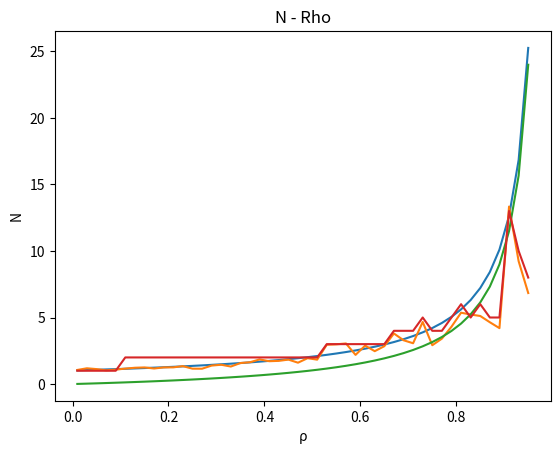

This figure's Python source:
from bisect import bisect

import matplotlib.pyplot as plt
import numpy
import statistics

MU = 1.0
LAMBDAS = numpy.arange(0.01, 0.96, 0.02).tolist()
ConstLambda = 0.01
# little formula : N = λ * T
N1 = numpy.zeros(len(LAMBDAS)).tolist()
T1 = numpy.zeros(len(LAMBDAS)).tolist()
N2 = numpy.zeros(len(LAMBDAS)).tolist()
T2 = numpy.zeros(len(LAMBDAS)).tolist()

NPKT = 500  # Number of Packet which are served
i = 0

for lam in LAMBDAS:
    now = 0
    systemState_Flow1 = [0] * (NPKT + 1)
    systemState_Flow2 = [0] * (NPKT + 1)
    departureTime_Flow1 = [0] * (NPKT + 1)
    departureTime_Flow2 = [0] * (NPKT + 1)
    npktServed = 0
    ArrivalTime_Flow1 = numpy.random.exponential(scale=1 / ConstLambda, size=(NPKT + 1))
    numpy.random.shuffle(ArrivalTime_Flow1)
    ArrivalTime_Flow1 = numpy.cumsum(ArrivalTime_Flow1)

    ArrivalTime_Flow2 = numpy.random.exponential(scale=1 / lam, size=(NPKT + 1))
    numpy.random.shuffle(ArrivalTime_Flow2)
    ArrivalTime_Flow2 = numpy.cumsum(ArrivalTime_Flow2)

    serviceTime_Flow1 = numpy.random.exponential(scale=1 / MU, size=(NPKT + 1))
    serviceTime_Flow2 = numpy.random.exponential(scale=1 / MU, size=(NPKT + 1))

    nextDeparture = float('inf')
    nextArrival_Flow2 = ArrivalTime_Flow2[1]
    nextArrival_Flow1 = ArrivalTime_Flow1[1]
    if nextArrival_Flow1 < nextArrival_Flow2:
        nextDeparture = nextArrival_Flow1
    else:
        nextDeparture = nextArrival_Flow2

    npktArrived_Flow1 = 1
    npktArrived_Flow2 = 1
    npktServed_Flow1 = 0
    npktServed_Flow2 = 0
    queue_Flow1 = []
    queue_Flow2 = []
    while npktServed < 2 * NPKT:
        if nextArrival_Flow1 != float('inf') or nextArrival_Flow2 != float('inf'):
            if nextArrival_Flow1 < nextArrival_Flow2:
                queue_Flow1.append((ArrivalTime_Flow1[npktArrived_Flow1], serviceTime_Flow1[npktArrived_Flow1]))
                val = numpy.searchsorted(ArrivalTime_Flow1, departureTime_Flow1[npktServed_Flow1])
                systemState_Flow1[npktArrived_Flow1] = val - npktServed_Flow1
                if npktArrived_Flow1 < NPKT:
                    npktArrived_Flow1 += 1
                    nextArrival_Flow1 = ArrivalTime_Flow1[npktArrived_Flow1]
                else:
                    nextArrival_Flow1 = float('inf')
            else:
                queue_Flow2.append((ArrivalTime_Flow2[npktArrived_Flow2], serviceTime_Flow2[npktArrived_Flow2]))
                val1 = numpy.searchsorted(ArrivalTime_Flow1, departureTime_Flow2[npktServed_Flow2])
                val2 = numpy.searchsorted(ArrivalTime_Flow2, departureTime_Flow2[npktServed_Flow2])
                systemState_Flow2[npktArrived_Flow2] = val1 + val2 - npktServed_Flow2 - npktServed_Flow1
                if npktArrived_Flow2 < NPKT:
                    npktArrived_Flow2 += 1
                    nextArrival_Flow2 = ArrivalTime_Flow2[npktArrived_Flow2]
                else:
                    nextArrival_Flow2 = float('inf')

        if len(queue_Flow1) > 0 and (len(queue_Flow2) == 0 or queue_Flow2[0][0] >= queue_Flow1[0][0]):
            packet = queue_Flow1.pop(0)
            if packet[0] > nextDeparture:
                now = packet[0]
            else:
                now = nextDeparture
            nextDeparture = now + packet[1]
            if npktServed_Flow1 < NPKT:
                npktServed_Flow1 += 1
                departureTime_Flow1[npktServed_Flow1] = nextDeparture

        elif len(queue_Flow2) > 0:
            packet = queue_Flow2.pop(0)
            if packet[0] > nextDeparture:
                now = packet[0]
            else:
                now = nextDeparture
            nextDeparture = now + packet[1]
            if len(queue_Flow1) > 0 and (queue_Flow1[0][0] < nextDeparture):
                remainServiceTime_Flow2 = nextDeparture - queue_Flow1[0][0]
                queue_Flow2.insert(0, (queue_Flow1[0][0], remainServiceTime_Flow2))
            elif npktServed_Flow2 < NPKT:
                npktServed_Flow2 += 1
                departureTime_Flow2[npktServed_Flow2] = nextDeparture

        npktServed = npktServed_Flow1 + npktServed_Flow2
    temp = [0] * (NPKT + 2)
    for j in range(NPKT):
        temp[j + 1] = departureTime_Flow2[j + 1] - ArrivalTime_Flow2[j + 1]
    T2[i] = statistics.mean(temp)
    N2[i] = statistics.mean(systemState_Flow2)
    i += 1

rho1 = ConstLambda / MU
rho2 = numpy.asarray(LAMBDAS) / MU
Tananlysis = (1.0 / MU) / ((1 - rho1) * (1 - rho1 - rho2))
plt.plot(LAMBDAS, Tananlysis)
plt.plot(LAMBDAS, T2)
plt.xlabel('ρ')
plt.ylabel('delay')
plt.title('Delay - Rho')
plt.show()

Nananlysis = (rho2) / ((1 - rho1) * (1 - rho1 - rho2))
plt.plot(LAMBDAS, Nananlysis)
plt.plot(LAMBDAS, N2)
plt.xlabel('ρ')
plt.ylabel('N')
plt.title('N - Rho')
plt.show()
